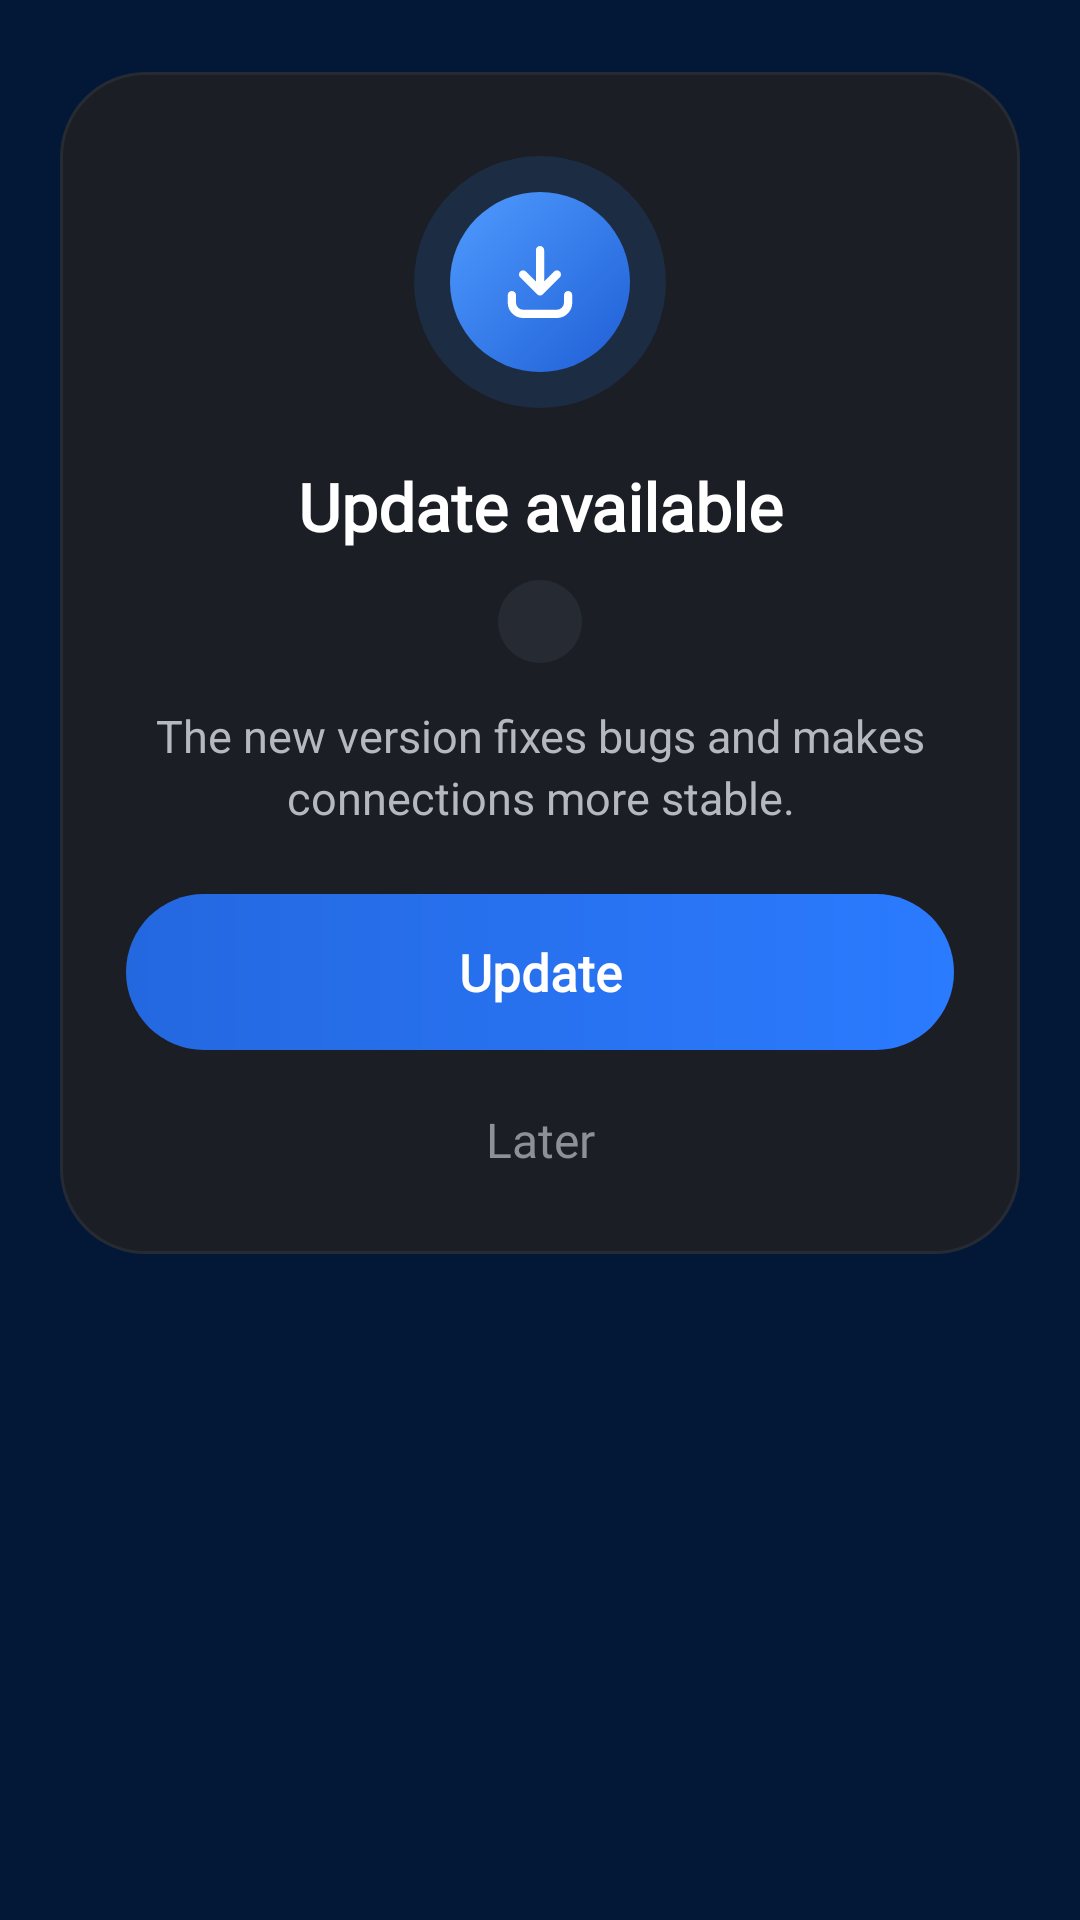

Produce the Android XML layout that renders to this screen, including the resource entries it uses.
<!-- AndroidManifest.xml: application theme AppTheme.NoActionBar -->
<!-- res/layout/dialog_update_available.xml -->
<?xml version="1.0" encoding="utf-8"?>
<FrameLayout xmlns:android="http://schemas.android.com/apk/res/android"
    xmlns:tools="http://schemas.android.com/tools"
    android:layout_width="match_parent"
    android:layout_height="wrap_content"
    android:paddingHorizontal="20dp"
    android:paddingVertical="24dp">

    <LinearLayout
        android:layout_width="match_parent"
        android:layout_height="wrap_content"
        android:background="@drawable/bg_update_dialog"
        android:gravity="center_horizontal"
        android:orientation="vertical"
        android:paddingHorizontal="22dp"
        android:paddingTop="28dp"
        android:paddingBottom="14dp">

        <FrameLayout
            android:layout_width="84dp"
            android:layout_height="84dp">

            <View
                android:layout_width="match_parent"
                android:layout_height="match_parent"
                android:background="@drawable/bg_update_icon_glow" />

            <ImageView
                android:layout_width="60dp"
                android:layout_height="60dp"
                android:layout_gravity="center"
                android:background="@drawable/bg_srv_auto_icon"
                android:importantForAccessibility="no"
                android:padding="15dp"
                android:src="@drawable/ic_update_download" />
        </FrameLayout>

        <TextView
            android:id="@+id/tvTitle"
            android:layout_width="wrap_content"
            android:layout_height="wrap_content"
            android:layout_marginTop="18dp"
            android:fontFamily="@font/play"
            android:gravity="center"
            android:text="@string/update_title"
            android:textColor="@color/white"
            android:textSize="22sp"
            android:textStyle="bold" />

        <TextView
            android:id="@+id/tvVersion"
            android:layout_width="wrap_content"
            android:layout_height="wrap_content"
            android:layout_marginTop="10dp"
            android:background="@drawable/bg_update_chip"
            android:fontFamily="@font/play"
            android:paddingHorizontal="14dp"
            android:paddingVertical="5dp"
            android:textColor="#C9D3E3"
            android:textSize="13sp"
            android:textStyle="bold"
            tools:text="3.1.4 → 3.1.5" />

        <TextView
            android:id="@+id/tvMessage"
            android:layout_width="wrap_content"
            android:layout_height="wrap_content"
            android:layout_marginTop="14dp"
            android:gravity="center"
            android:lineSpacingExtra="3dp"
            android:text="@string/update_message"
            android:textColor="#B4B9C0"
            android:textSize="15sp" />

        <LinearLayout
            android:id="@+id/notesBlock"
            android:layout_width="match_parent"
            android:layout_height="wrap_content"
            android:layout_marginTop="16dp"
            android:background="@drawable/bg_update_notes"
            android:orientation="vertical"
            android:padding="14dp"
            android:visibility="gone"
            tools:visibility="visible">

            <TextView
                android:layout_width="wrap_content"
                android:layout_height="wrap_content"
                android:fontFamily="@font/play"
                android:text="@string/update_whats_new"
                android:textColor="@color/white"
                android:textSize="14sp"
                android:textStyle="bold" />

            <TextView
                android:id="@+id/tvNotes"
                android:layout_width="match_parent"
                android:layout_height="wrap_content"
                android:layout_marginTop="6dp"
                android:ellipsize="end"
                android:lineSpacingExtra="2dp"
                android:maxLines="8"
                android:textColor="#B4B9C0"
                android:textSize="14sp"
                tools:text="• Faster connection to GW servers\n• Fixed rare crash on Android 14" />
        </LinearLayout>

        <TextView
            android:id="@+id/btnUpdate"
            android:layout_width="match_parent"
            android:layout_height="52dp"
            android:layout_marginTop="22dp"
            android:background="@drawable/bg_update_primary"
            android:fontFamily="@font/play"
            android:gravity="center"
            android:text="@string/update_now"
            android:textColor="@color/white"
            android:textSize="17sp"
            android:textStyle="bold" />

        <TextView
            android:id="@+id/btnLater"
            android:layout_width="match_parent"
            android:layout_height="48dp"
            android:layout_marginTop="6dp"
            android:background="@drawable/bg_update_secondary"
            android:fontFamily="@font/play"
            android:gravity="center"
            android:text="@string/update_later"
            android:textColor="@color/srv_text_secondary"
            android:textSize="16sp" />
    </LinearLayout>

</FrameLayout>
<!-- resources referenced by this layout -->
<resources>
  <color name="srv_text_secondary">#8C9197</color>
  <color name="white">#FFFFFF</color>
  <!-- drawable bg_srv_auto_icon (drawable) -->
  <?xml version="1.0" encoding="utf-8"?>
  <shape xmlns:android="http://schemas.android.com/apk/res/android"
      android:shape="oval">
      <gradient
          android:angle="315"
          android:endColor="#1F5FD6"
          android:startColor="#4F9BFF" />
  </shape>
  <!-- drawable bg_update_chip (drawable) -->
  <?xml version="1.0" encoding="utf-8"?>
  <shape xmlns:android="http://schemas.android.com/apk/res/android"
      android:shape="rectangle">
      <corners android:radius="100dp" />
      <solid android:color="#262B33" />
  </shape>
  <!-- drawable bg_update_dialog (drawable) -->
  <?xml version="1.0" encoding="utf-8"?>
  <shape xmlns:android="http://schemas.android.com/apk/res/android"
      android:shape="rectangle">
      <corners android:radius="28dp" />
      <solid android:color="@color/srv_card_bg" />
      <stroke
          android:width="1dp"
          android:color="@color/srv_card_stroke" />
  </shape>
  <!-- drawable bg_update_icon_glow (drawable) -->
  <?xml version="1.0" encoding="utf-8"?>
  <shape xmlns:android="http://schemas.android.com/apk/res/android"
      android:shape="oval">
      <solid android:color="#262777F2" />
  </shape>
  <!-- drawable bg_update_notes (drawable) -->
  <?xml version="1.0" encoding="utf-8"?>
  <shape xmlns:android="http://schemas.android.com/apk/res/android"
      android:shape="rectangle">
      <corners android:radius="16dp" />
      <solid android:color="#15181D" />
  </shape>
  <!-- drawable bg_update_primary (drawable) -->
  <?xml version="1.0" encoding="utf-8"?>
  <ripple xmlns:android="http://schemas.android.com/apk/res/android"
      android:color="#40FFFFFF">
      <item>
          <shape android:shape="rectangle">
              <corners android:radius="100dp" />
              <gradient
                  android:angle="0"
                  android:endColor="#2B7BFF"
                  android:startColor="#2468E0" />
          </shape>
      </item>
  </ripple>
  <!-- drawable bg_update_secondary (drawable) -->
  <?xml version="1.0" encoding="utf-8"?>
  <ripple xmlns:android="http://schemas.android.com/apk/res/android"
      android:color="#1FFFFFFF">
      <item android:id="@android:id/mask">
          <shape android:shape="rectangle">
              <corners android:radius="100dp" />
              <solid android:color="#FFFFFFFF" />
          </shape>
      </item>
  </ripple>
  <!-- drawable ic_update_download (drawable) -->
  <?xml version="1.0" encoding="utf-8"?>
  <vector xmlns:android="http://schemas.android.com/apk/res/android"
      android:width="24dp"
      android:height="24dp"
      android:viewportWidth="24"
      android:viewportHeight="24">
      <path
          android:fillColor="#00000000"
          android:pathData="M12,3.5V14.5M7.5,10L12,14.5L16.5,10"
          android:strokeWidth="2.2"
          android:strokeColor="#FFFFFFFF"
          android:strokeLineCap="round"
          android:strokeLineJoin="round" />
      <path
          android:fillColor="#00000000"
          android:pathData="M4.5,15.5V17.5C4.5,19.16 5.84,20.5 7.5,20.5H16.5C18.16,20.5 19.5,19.16 19.5,17.5V15.5"
          android:strokeWidth="2.2"
          android:strokeColor="#FFFFFFFF"
          android:strokeLineCap="round" />
  </vector>
  <string name="update_later">Later</string>
  <string name="update_message">The new version fixes bugs and makes connections more stable.</string>
  <string name="update_now">Update</string>
  <string name="update_title">Update available</string>
  <string name="update_whats_new">What\'s new</string>
  <style name="AppTheme.NoActionBar">
          <item name="windowActionBar">false</item>
          <item name="windowNoTitle">true</item>
      </style>
  <color name="srv_card_bg">#1B1E24</color>
  <color name="srv_card_stroke">#262B33</color>
</resources>
